Image classification data set "data" (Monster-IA-Team/Monster-IA-Backend on GitHub). Class labels (13): basic, Full Throttle, Juiced Mango Loco, Juiced Monarch, The Doctor, Ultra Blue, Ultra Fiesta Mango, Ultra Gold, Ultra Peachy Keen, Ultra Red, Ultra Rosa, Ultra Violet, Ultra Watermelon.

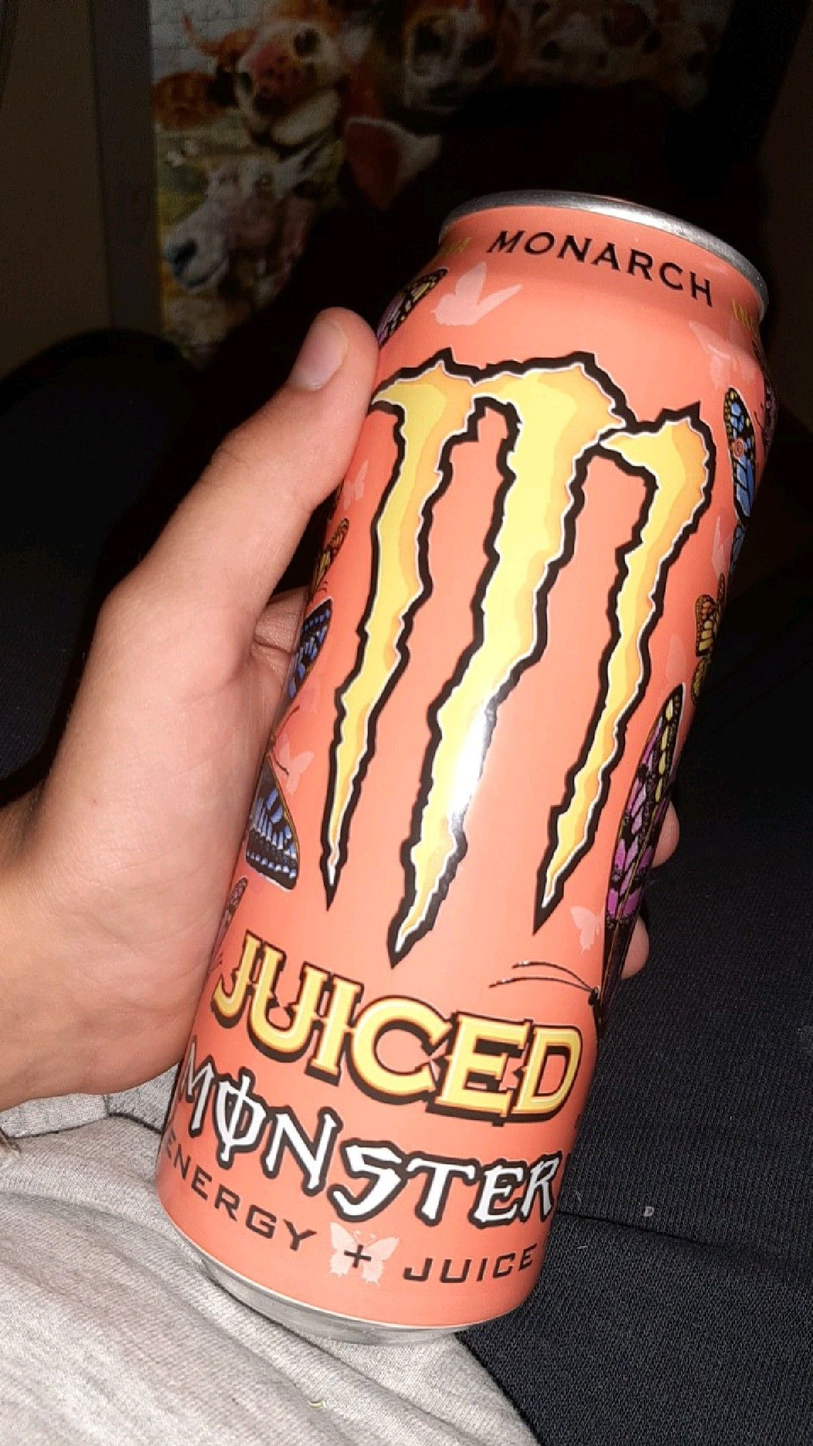
Label: Juiced Monarch

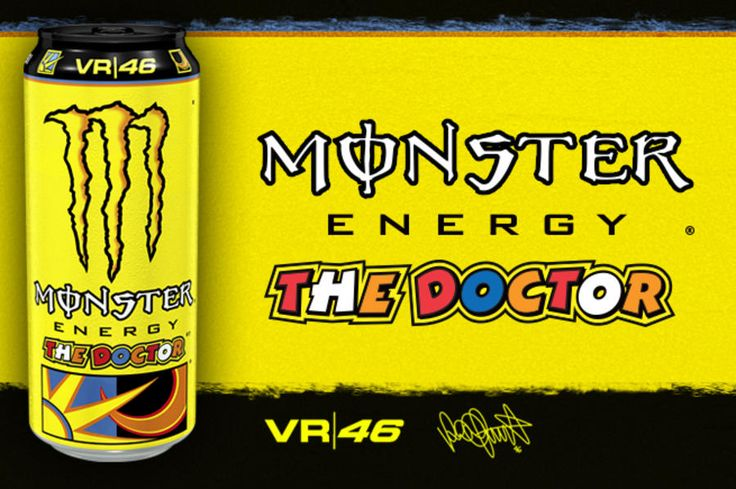
Label: The Doctor

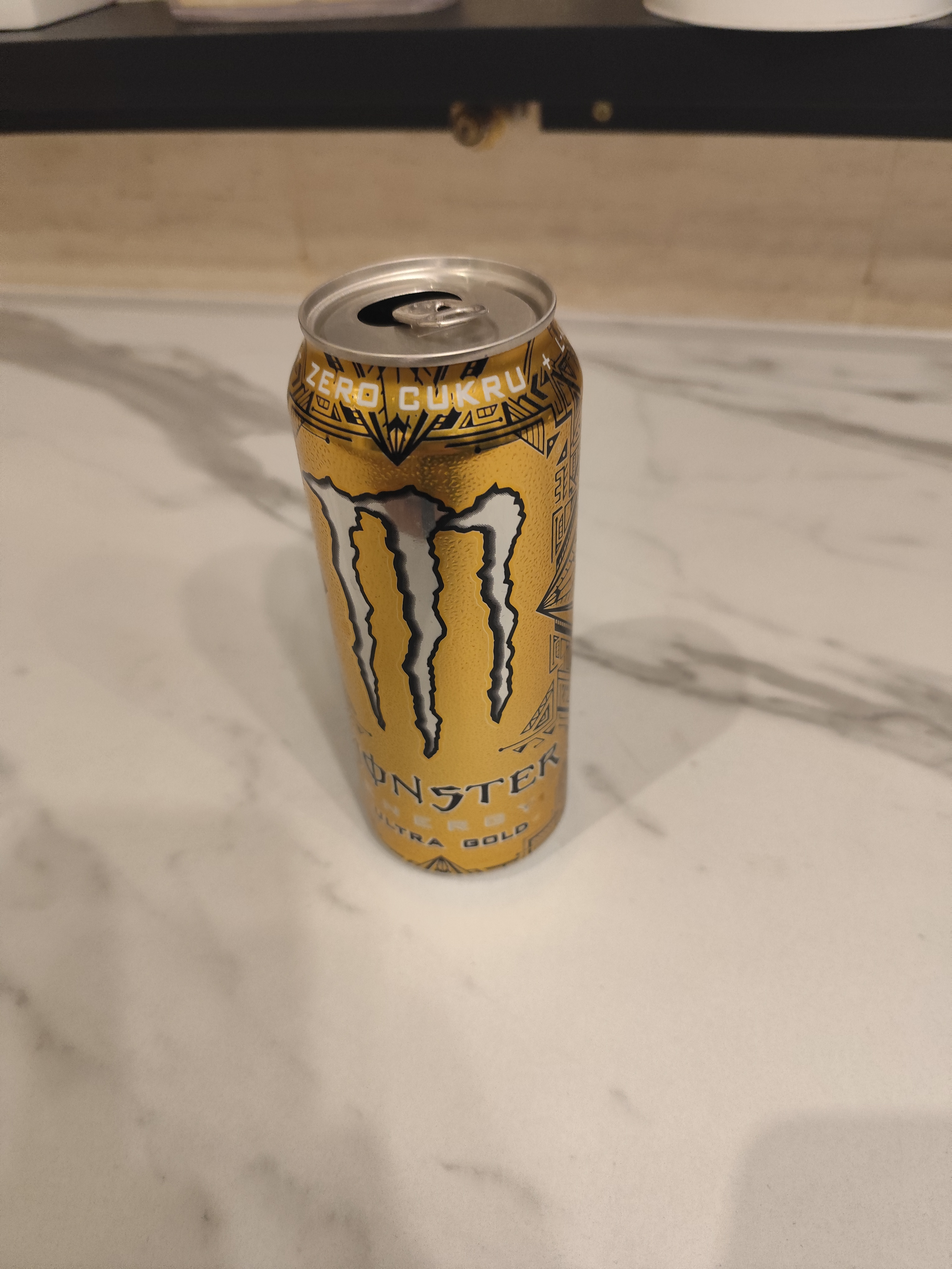
Label: Ultra Gold

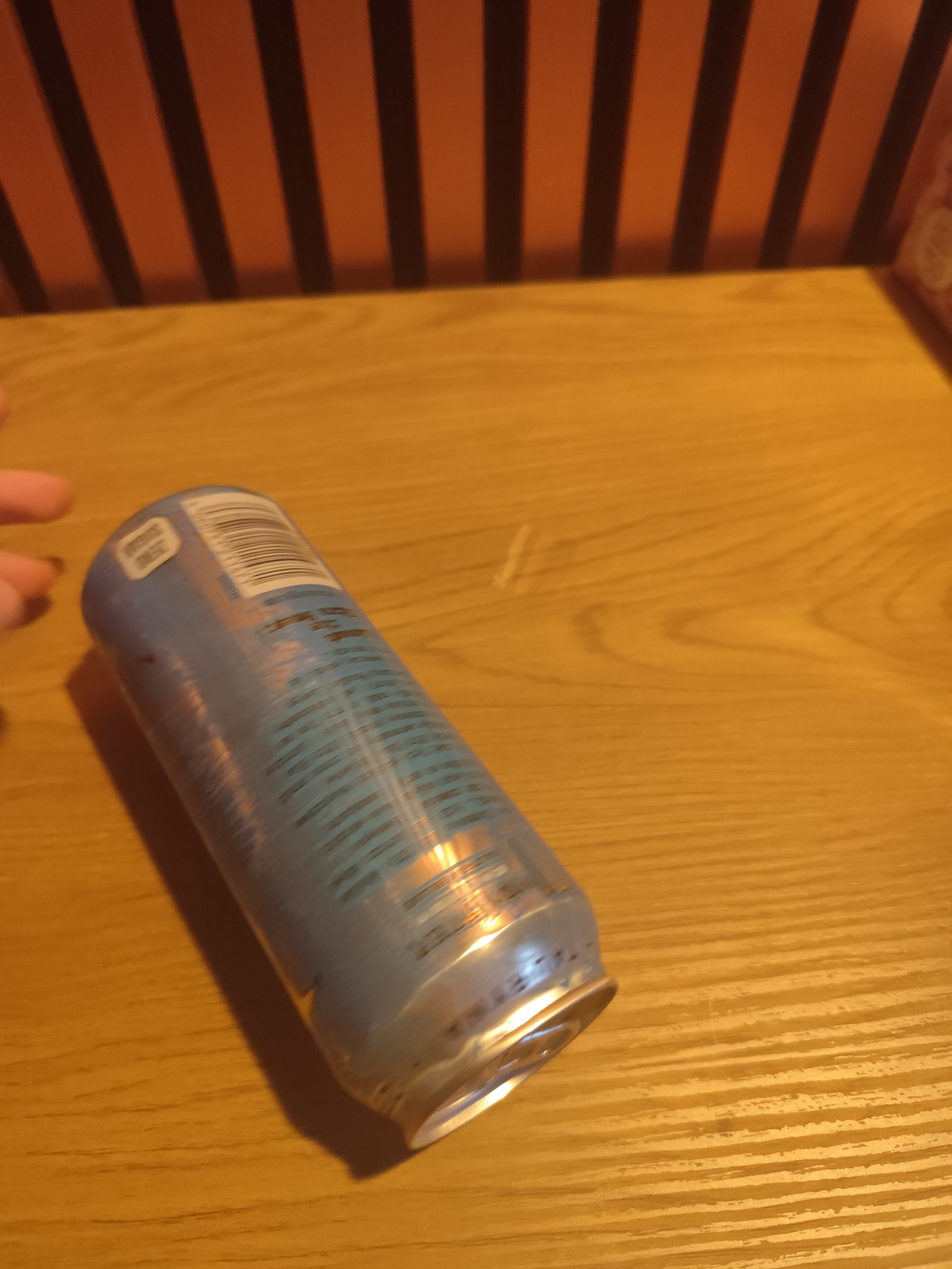
Label: Ultra Blue

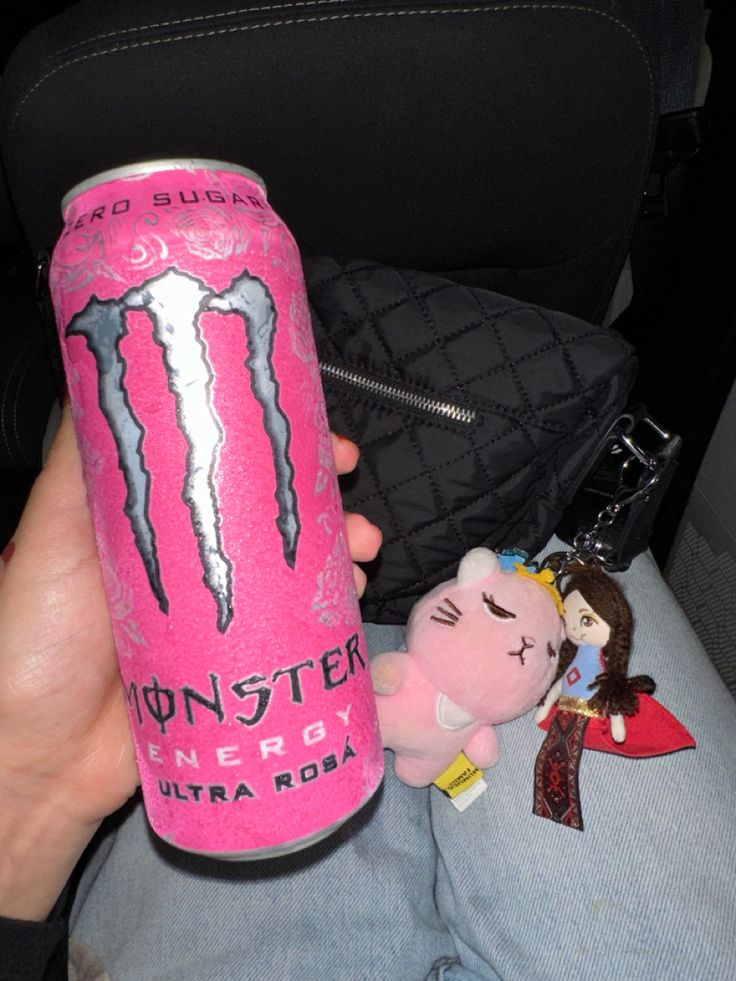
Label: Ultra Rosa

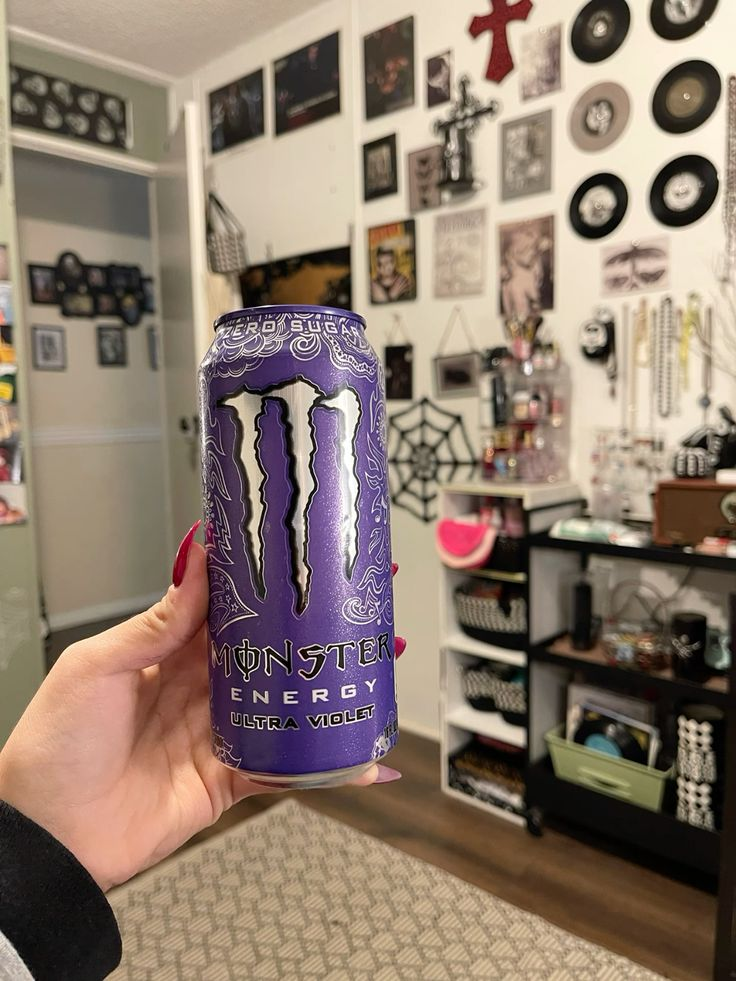
Label: Ultra Violet
